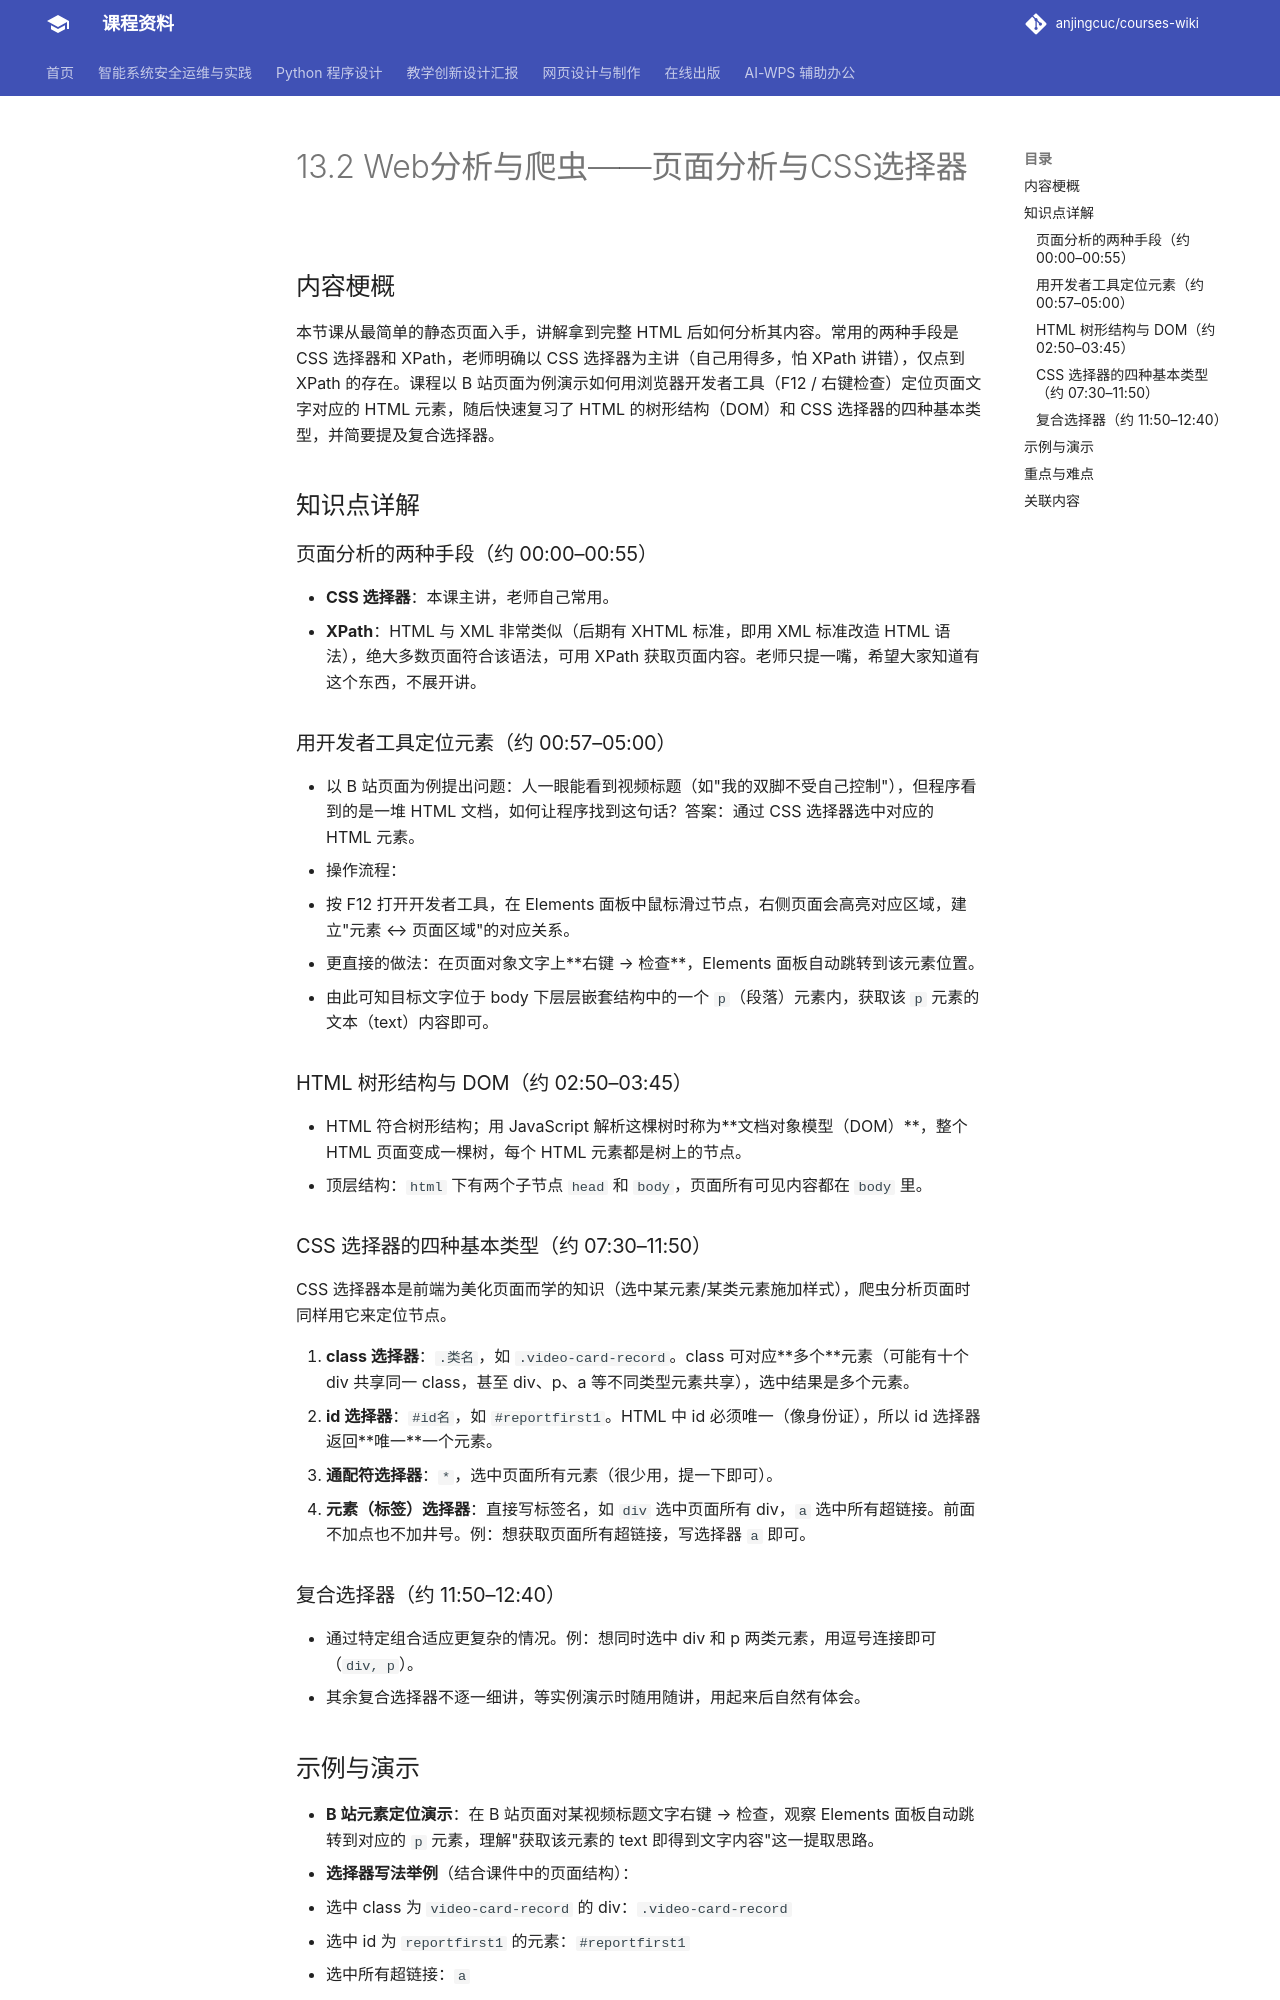

repository: anjingcuc/courses-wiki · page: python/v2/notes/13.2-Web分析与爬虫-页面分析与CSS选择器/index.html · generator: mkdocs

# 13.2 Web分析与爬虫——页面分析与CSS选择器

## 内容梗概

本节课从最简单的静态页面入手，讲解拿到完整 HTML 后如何分析其内容。常用的两种手段是 CSS 选择器和 XPath，老师明确以 CSS 选择器为主讲（自己用得多，怕 XPath 讲错），仅点到 XPath 的存在。课程以 B 站页面为例演示如何用浏览器开发者工具（F12 / 右键检查）定位页面文字对应的 HTML 元素，随后快速复习了 HTML 的树形结构（DOM）和 CSS 选择器的四种基本类型，并简要提及复合选择器。

## 知识点详解

### 页面分析的两种手段（约 00:00–00:55）

- **CSS 选择器**：本课主讲，老师自己常用。
- **XPath**：HTML 与 XML 非常类似（后期有 XHTML 标准，即用 XML 标准改造 HTML 语法），绝大多数页面符合该语法，可用 XPath 获取页面内容。老师只提一嘴，希望大家知道有这个东西，不展开讲。

### 用开发者工具定位元素（约 00:57–05:00）

- 以 B 站页面为例提出问题：人一眼能看到视频标题（如"我的双脚不受自己控制"），但程序看到的是一堆 HTML 文档，如何让程序找到这句话？答案：通过 CSS 选择器选中对应的 HTML 元素。
- 操作流程：
  1. 按 F12 打开开发者工具，在 Elements 面板中鼠标滑过节点，右侧页面会高亮对应区域，建立"元素 ↔ 页面区域"的对应关系。
  2. 更直接的做法：在页面对象文字上**右键 → 检查**，Elements 面板自动跳转到该元素位置。
  3. 由此可知目标文字位于 body 下层层嵌套结构中的一个 `p`（段落）元素内，获取该 `p` 元素的文本（text）内容即可。

### HTML 树形结构与 DOM（约 02:50–03:45）

- HTML 符合树形结构；用 JavaScript 解析这棵树时称为**文档对象模型（DOM）**，整个 HTML 页面变成一棵树，每个 HTML 元素都是树上的节点。
- 顶层结构：`html` 下有两个子节点 `head` 和 `body`，页面所有可见内容都在 `body` 里。

### CSS 选择器的四种基本类型（约 07:30–11:50）

CSS 选择器本是前端为美化页面而学的知识（选中某元素/某类元素施加样式），爬虫分析页面时同样用它来定位节点。

1. **class 选择器**：`.类名`，如 `.video-card-record`。class 可对应**多个**元素（可能有十个 div 共享同一 class，甚至 div、p、a 等不同类型元素共享），选中结果是多个元素。
2. **id 选择器**：`#id名`，如 `#reportfirst1`。HTML 中 id 必须唯一（像身份证），所以 id 选择器返回**唯一**一个元素。
3. **通配符选择器**：`*`，选中页面所有元素（很少用，提一下即可）。
4. **元素（标签）选择器**：直接写标签名，如 `div` 选中页面所有 div，`a` 选中所有超链接。前面不加点也不加井号。例：想获取页面所有超链接，写选择器 `a` 即可。

### 复合选择器（约 11:50–12:40）

- 通过特定组合适应更复杂的情况。例：想同时选中 div 和 p 两类元素，用逗号连接即可（`div, p`）。
- 其余复合选择器不逐一细讲，等实例演示时随用随讲，用起来后自然有体会。
